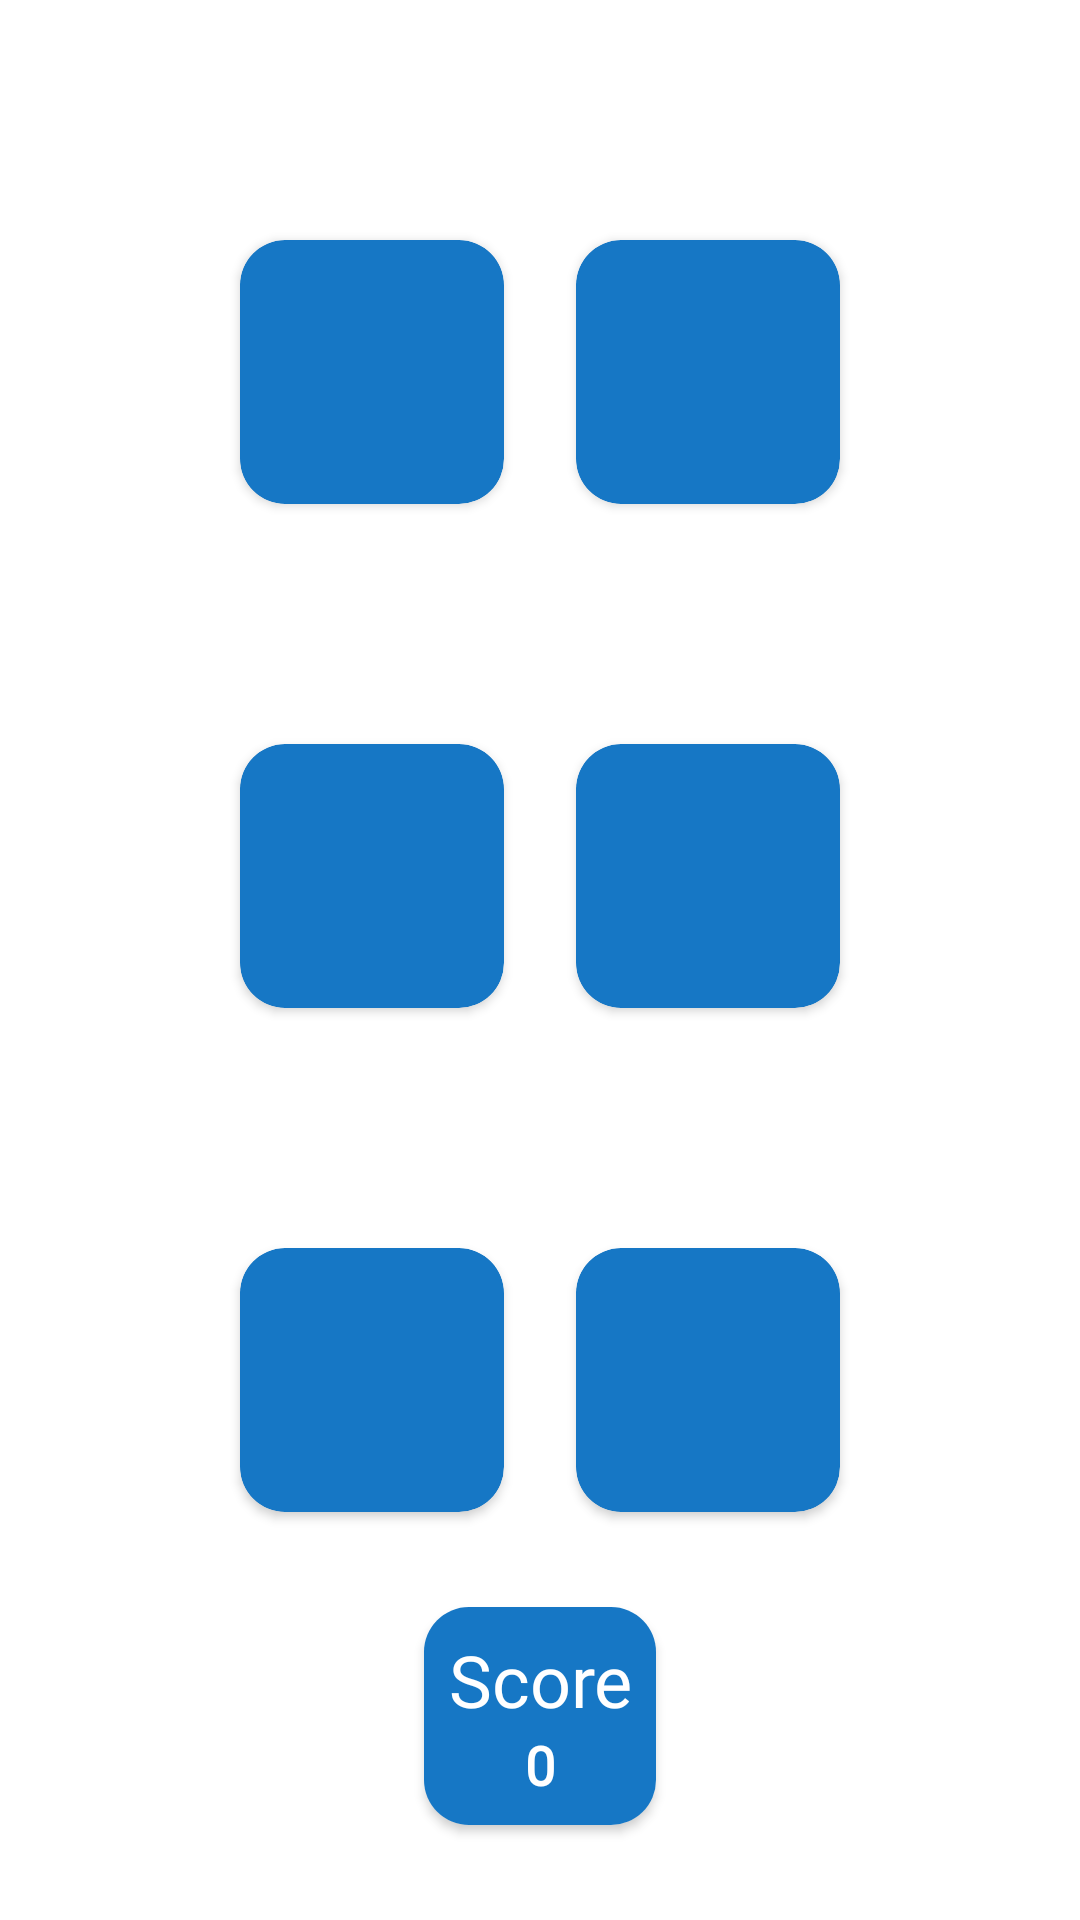

The Android layout XML behind this screen, and the referenced resources:
<!-- AndroidManifest.xml: application theme Theme.MesmerisingQueen -->
<!-- res/layout/activity_cup.xml -->
<?xml version="1.0" encoding="utf-8"?>
<androidx.constraintlayout.widget.ConstraintLayout xmlns:android="http://schemas.android.com/apk/res/android"
    xmlns:app="http://schemas.android.com/apk/res-auto"
    xmlns:tools="http://schemas.android.com/tools"
    android:layout_width="match_parent"
    android:layout_height="match_parent"
    tools:context=".loop.CupActivity"
    android:background="@drawable/baaac">

    <androidx.cardview.widget.CardView
        android:id="@+id/cvPlaneOne"
        android:layout_width="88dp"
        android:layout_height="88dp"
        android:layout_margin="80dp"
        app:cardCornerRadius="15dp"

        app:layout_constraintStart_toStartOf="parent"
        app:layout_constraintTop_toTopOf="parent"
        android:backgroundTint="#1677C5">

        <ImageView
            android:id="@+id/planeOne"
            android:layout_width="match_parent"
            android:layout_height="match_parent" />

    </androidx.cardview.widget.CardView>

    <androidx.cardview.widget.CardView
        android:id="@+id/cvPlaneTwo"
        android:layout_width="88dp"
        android:layout_height="88dp"
        app:cardCornerRadius="15dp"
        app:layout_constraintEnd_toEndOf="parent"
        app:layout_constraintTop_toTopOf="parent"
        android:layout_margin="80dp"
        android:backgroundTint="#1677C5">


        <ImageView
            android:id="@+id/planeTwo"
            android:layout_width="match_parent"
            android:layout_height="match_parent" />

    </androidx.cardview.widget.CardView>


    <androidx.cardview.widget.CardView
        android:id="@+id/cvPlaneThree"
        android:layout_width="88dp"
        android:layout_height="88dp"
        app:cardCornerRadius="15dp"
        app:layout_constraintStart_toStartOf="parent"
        app:layout_constraintTop_toBottomOf="@id/cvPlaneOne"
        android:layout_margin="80dp"
        android:backgroundTint="#1677C5">


        <ImageView
            android:id="@+id/planeThree"
            android:layout_width="match_parent"
            android:layout_height="match_parent" />

    </androidx.cardview.widget.CardView>

    <androidx.cardview.widget.CardView
        android:id="@+id/cvPlaneFour"
        android:layout_width="88dp"
        android:layout_height="88dp"
        app:cardCornerRadius="15dp"
        app:layout_constraintEnd_toEndOf="parent"
        app:layout_constraintTop_toBottomOf="@id/cvPlaneOne"
        android:layout_margin="80dp"
        android:backgroundTint="#1677C5">


        <ImageView
            android:id="@+id/planeFour"
            android:layout_width="match_parent"
            android:layout_height="match_parent" />

    </androidx.cardview.widget.CardView>

    <androidx.cardview.widget.CardView
        android:id="@+id/cvPlaneFive"
        android:layout_width="88dp"
        android:layout_height="88dp"
        app:cardCornerRadius="15dp"
        app:layout_constraintStart_toStartOf="parent"
        app:layout_constraintTop_toBottomOf="@id/cvPlaneFour"
        android:layout_margin="80dp"
        android:backgroundTint="#1677C5">


        <ImageView
            android:id="@+id/planeFive"
            android:layout_width="match_parent"
            android:layout_height="match_parent" />

    </androidx.cardview.widget.CardView>

    <androidx.cardview.widget.CardView
        android:id="@+id/cvPlaneSix"
        android:layout_width="88dp"
        android:layout_height="88dp"
        app:cardCornerRadius="15dp"
        app:layout_constraintEnd_toEndOf="parent"
        app:layout_constraintTop_toBottomOf="@id/cvPlaneFour"
        android:layout_margin="80dp"
        android:backgroundTint="#1677C5">


        <ImageView
            android:id="@+id/planeSix"
            android:layout_width="match_parent"
            android:layout_height="match_parent" />

    </androidx.cardview.widget.CardView>




    <androidx.cardview.widget.CardView
        android:id="@+id/cardView"
        android:layout_width="wrap_content"
        android:layout_height="wrap_content"
        app:layout_constraintTop_toBottomOf="@id/cvPlaneSix"
        app:layout_constraintBottom_toBottomOf="parent"
        android:layout_margin="40dp"
        app:layout_constraintStart_toStartOf="parent"
        app:layout_constraintEnd_toEndOf="parent"
        app:cardCornerRadius="15dp">

        <LinearLayout
            android:layout_width="match_parent"
            android:layout_height="match_parent"
            android:background="#1677C5"
            android:orientation="horizontal">

            <LinearLayout
                android:id="@+id/ll_text"
                android:layout_width="wrap_content"
                android:layout_height="wrap_content"
                android:layout_margin="8dp"
                android:layout_weight="1"
                android:orientation="vertical"
                app:layout_constraintEnd_toEndOf="parent"
                app:layout_constraintStart_toStartOf="parent"
                app:layout_constraintTop_toTopOf="parent">

                <TextView
                    android:layout_width="wrap_content"
                    android:layout_height="wrap_content"
                    android:gravity="center"
                    android:text="Score"
                    android:fontFamily="@font/ibm"
                    android:textColor="@color/white"
                    android:textSize="24sp" />

                <TextView
                    android:id="@+id/scoreText"
                    android:layout_width="wrap_content"
                    android:layout_height="wrap_content"
                    android:layout_gravity="center"
                    android:text="0"
                    android:fontFamily="@font/ibm"
                    android:textColor="@color/white"
                    android:textSize="18sp"
                    android:textStyle="bold" />


            </LinearLayout>
        </LinearLayout>
    </androidx.cardview.widget.CardView>

</androidx.constraintlayout.widget.ConstraintLayout>
<!-- resources referenced by this layout -->
<resources>
  <color name="white">#FFFFFFFF</color>
  <style name="Theme.MesmerisingQueen" parent="Theme.MaterialComponents.DayNight.NoActionBar">
          
          <item name="colorPrimary">@color/purple_500</item>
          <item name="android:windowAnimationStyle">@null</item>
          <item name="colorPrimaryVariant">@color/purple_700</item>
          <item name="colorOnPrimary">@color/white</item>
          
          <item name="colorSecondary">@color/teal_200</item>
          <item name="colorSecondaryVariant">@color/teal_700</item>
          <item name="colorOnSecondary">@color/black</item>
          
          <item name="android:statusBarColor" tools:targetApi="l">@color/black</item>
          
      </style>
  <color name="purple_500">#FF6200EE</color>
  <color name="purple_700">#FF3700B3</color>
  <color name="teal_200">#FF03DAC5</color>
  <color name="teal_700">#FF018786</color>
  <color name="black">#FF000000</color>
</resources>
